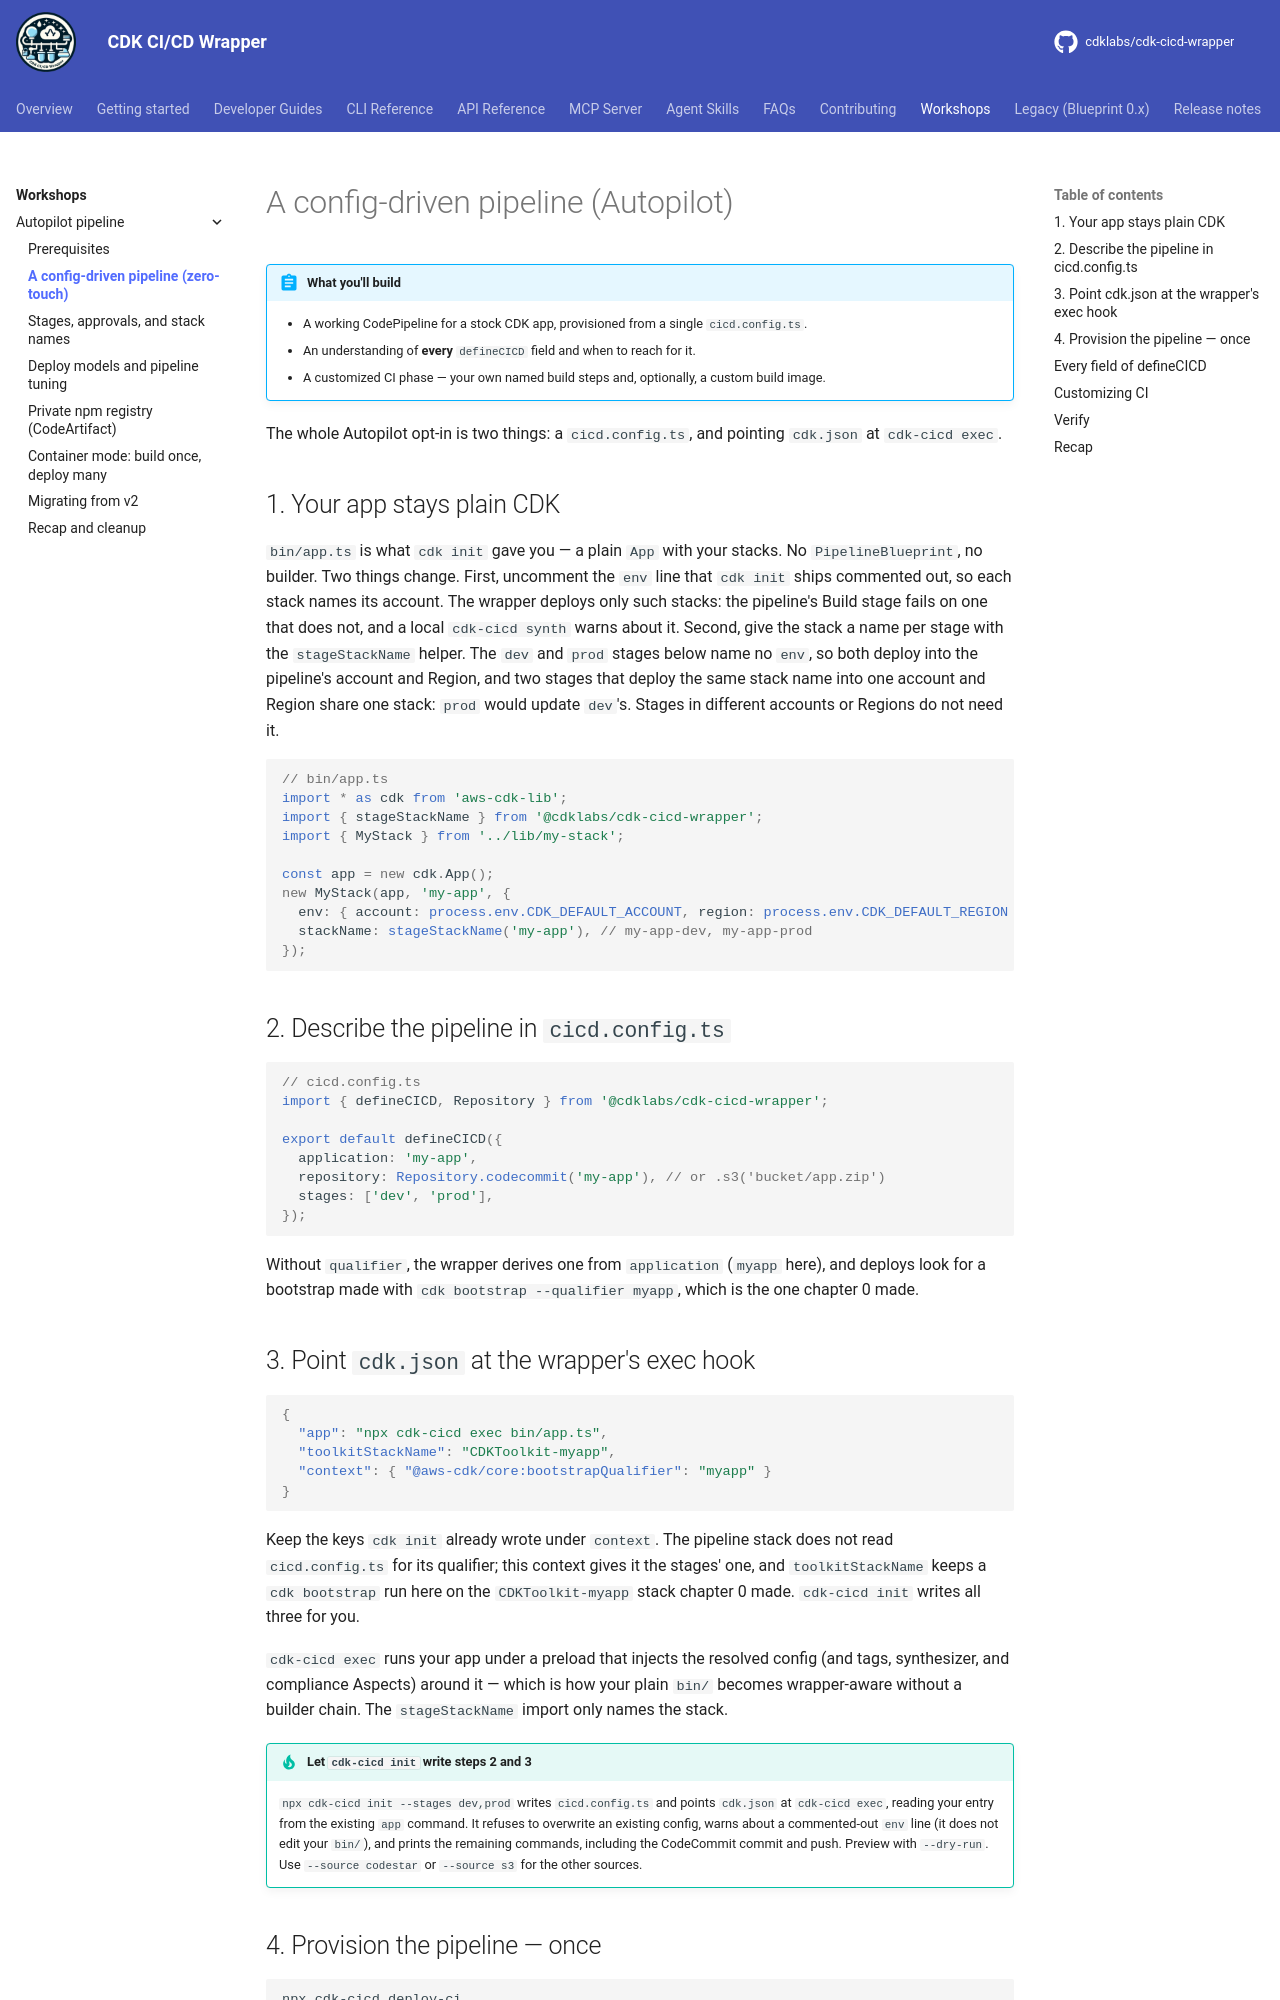

repository: cdklabs/cdk-cicd-wrapper · page: workshops/autopilot-pipeline/01-config-driven-pipeline.html · generator: mkdocs

# A config-driven pipeline (Autopilot)

!!! abstract "What you'll build"
    - A working CodePipeline for a stock CDK app, provisioned from a single `cicd.config.ts`.
    - An understanding of **every** `defineCICD` field and when to reach for it.
    - A customized CI phase — your own named build steps and, optionally, a custom build image.

The whole Autopilot opt-in is two things: a `cicd.config.ts`, and pointing `cdk.json` at `cdk-cicd exec`.

## 1. Your app stays plain CDK

`bin/app.ts` is what `cdk init` gave you — a plain `App` with your stacks. No `PipelineBlueprint`,
no builder. Two things change. First, uncomment the `env` line that `cdk init` ships commented
out, so each stack names its account. The wrapper deploys only such stacks: the pipeline's Build stage fails
on one that does not, and a local `cdk-cicd synth` warns about it. Second, give the stack a name per stage
with the `stageStackName` helper. The `dev` and `prod` stages below name no `env`, so both deploy into the
pipeline's account and Region, and two stages that deploy the same stack name into one account and Region
share one stack: `prod` would update `dev`'s. Stages in different accounts or Regions do not need it.

```ts
// bin/app.ts
import * as cdk from 'aws-cdk-lib';
import { stageStackName } from '@cdklabs/cdk-cicd-wrapper';
import { MyStack } from '../lib/my-stack';

const app = new cdk.App();
new MyStack(app, 'my-app', {
  env: { account: process.env.CDK_DEFAULT_ACCOUNT, region: process.env.CDK_DEFAULT_REGION },
  stackName: stageStackName('my-app'), // my-app-dev, my-app-prod
});
```

## 2. Describe the pipeline in `cicd.config.ts`

```ts
// cicd.config.ts
import { defineCICD, Repository } from '@cdklabs/cdk-cicd-wrapper';

export default defineCICD({
  application: 'my-app',
  repository: Repository.codecommit('my-app'), // or .s3('bucket/app.zip')
  stages: ['dev', 'prod'],
});
```

Without `qualifier`, the wrapper derives one from `application` (`myapp` here), and deploys look for a
bootstrap made with `cdk bootstrap --qualifier myapp`, which is the one chapter 0 made.

## 3. Point `cdk.json` at the wrapper's exec hook

```json
{
  "app": "npx cdk-cicd exec bin/app.ts",
  "toolkitStackName": "CDKToolkit-myapp",
  "context": { "@aws-cdk/core:bootstrapQualifier": "myapp" }
}
```

Keep the keys `cdk init` already wrote under `context`. The pipeline stack does not read `cicd.config.ts` for its
qualifier; this context gives it the stages' one, and `toolkitStackName` keeps a `cdk bootstrap` run here on the
`CDKToolkit-myapp` stack chapter 0 made. `cdk-cicd init` writes all three for you.

`cdk-cicd exec` runs your app under a preload that injects the resolved config (and tags, synthesizer, and
compliance Aspects) around it — which is how your plain `bin/` becomes wrapper-aware without a builder
chain. The `stageStackName` import only names the stack.

!!! tip "Let `cdk-cicd init` write steps 2 and 3"
    `npx cdk-cicd init --stages dev,prod` writes `cicd.config.ts` and points `cdk.json` at
    `cdk-cicd exec`, reading your entry from the existing `app` command. It refuses to overwrite an
    existing config, warns about a commented-out `env` line (it does not edit your `bin/`), and prints
    the remaining commands, including the CodeCommit commit and push. Preview with `--dry-run`. Use `--source codestar` or `--source s3` for the other
    sources.
